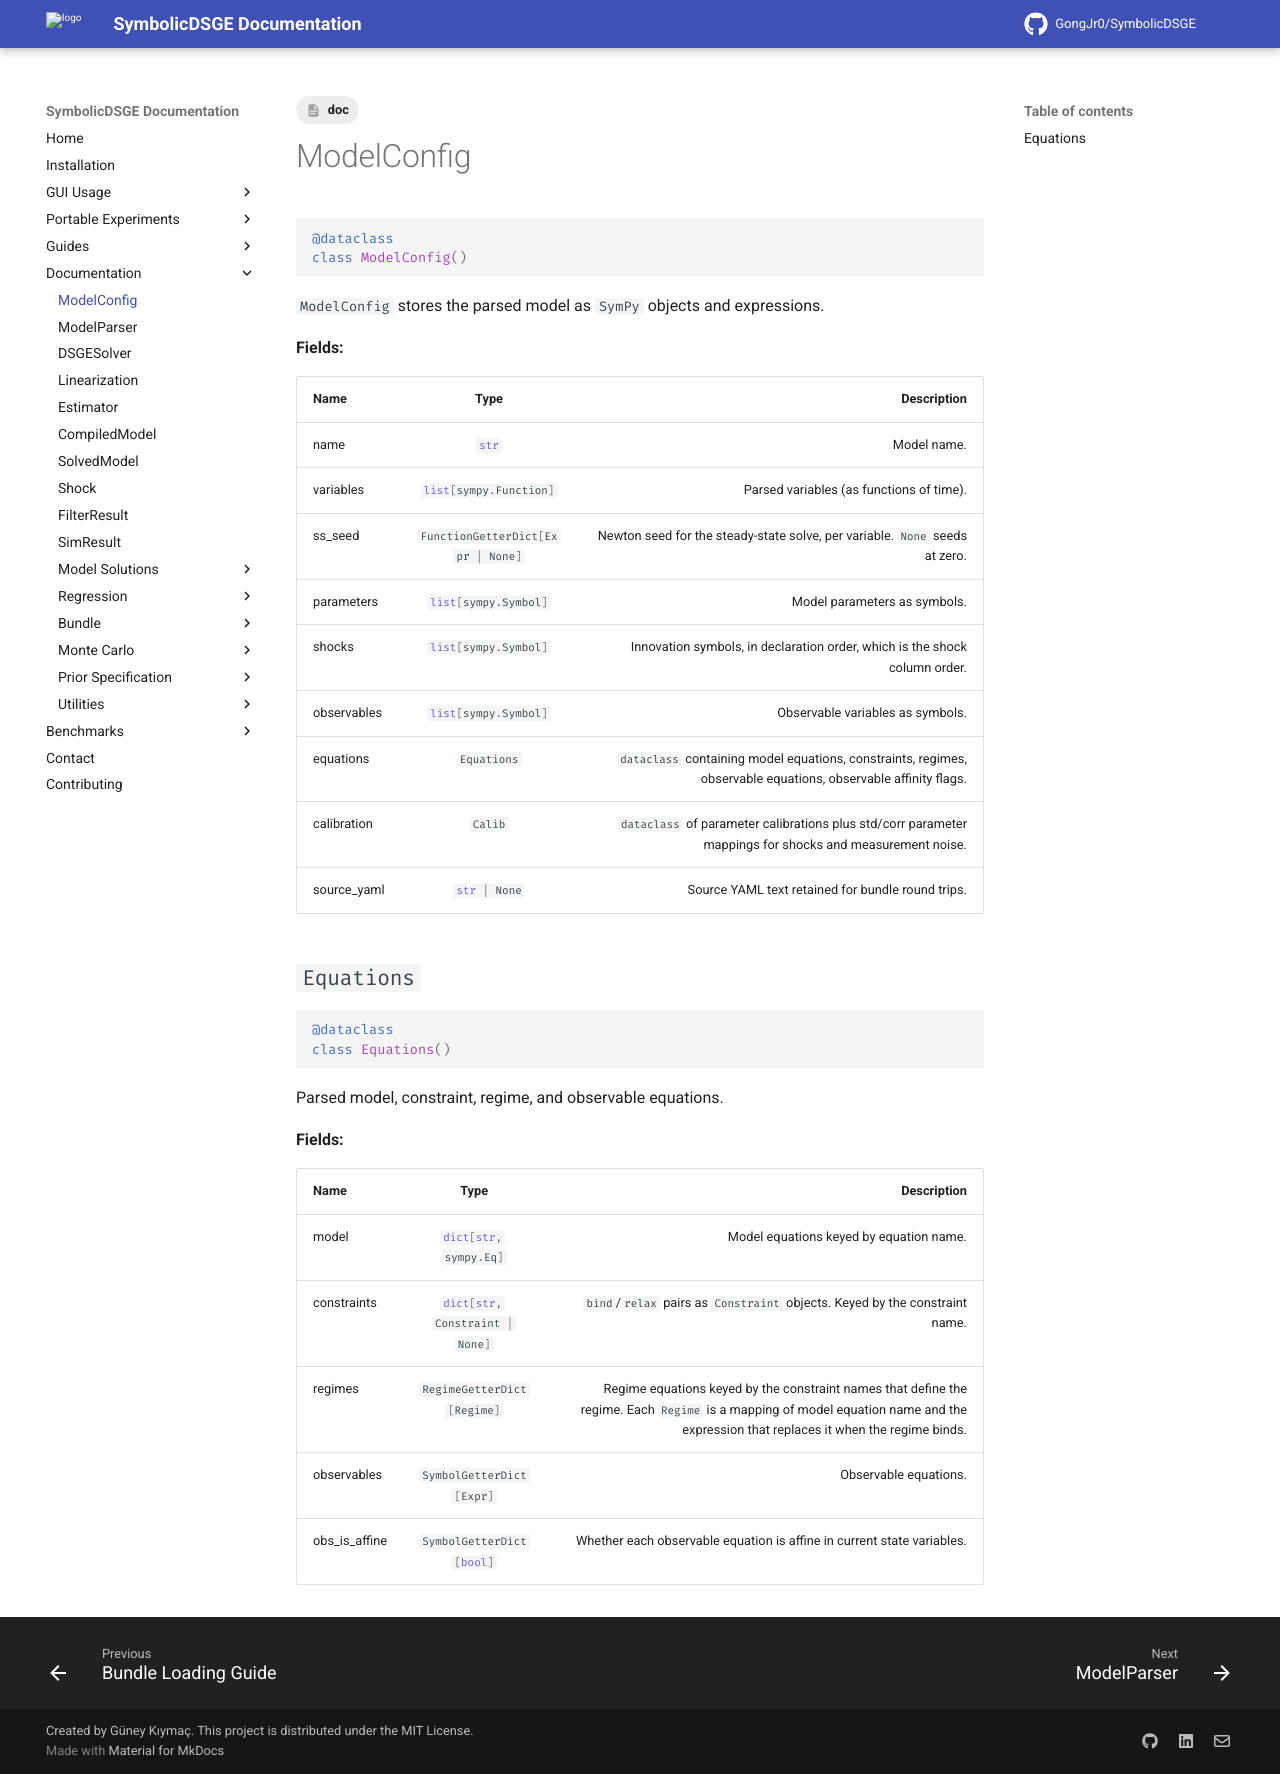

repository: GongJr0/SymbolicDSGE · page: 2.0.0.dev11/documentation/ModelConfig/index.html · generator: mkdocs

---
tags:
    - doc
---
# ModelConfig

```python
@dataclass
class ModelConfig()
```

`ModelConfig` stores the parsed model as `SymPy` objects and expressions.

__Fields:__

| __Name__ | __Type__ | __Description__ |
|:---------|:--------:|----------------:|
| name | `#!python str` | Model name. |
| variables | `#!python Variables` | Parsed variable functions, steady state expressions, and linearization methods. |
| parameters | `#!python list[sp.Symbol]` | Model parameters as symbols. |
| shock_map | `#!python dict[sp.Symbol, sp.Symbol]` | Mapping from innovation symbols to their corresponding model variables. |
| observables | `#!python list[sp.Symbol]` | Observable variables as symbols. |
| equations | `#!python Equations` | `dataclass` containing model, constraint, observable equations, observable affinity flags, and observable Jacobian. |
| calibration | `#!python Calib` | `dataclass` of parameter calibrations plus shock standard deviation and correlation parameter mappings. |
| symbolically_linearized | `#!python bool` | Whether the config has already been symbolically linearized. |
| source_yaml | `#!python str | None` | Source YAML text retained for bundle round trips. |

## `Variables`

```python
@dataclass
class Variables()
```

Parsed variable metadata.

__Fields:__

| __Name__ | __Type__ | __Description__ |
|:---------|:--------:|----------------:|
| variables | `#!python list[sp.Function]` | Variables as functions of time. |
| steady_state | `#!python FunctionGetterDict[Function, Expr | None]` | Steady state expression per variable, or `None`. |
| linearization | `#!python FunctionGetterDict[Function, LinearizationMethod]` | Linearization method per variable. |

## `Equations`

```python
@dataclass
class Equations()
```

Parsed model, constraint, and observable equations.

__Fields:__

| __Name__ | __Type__ | __Description__ |
|:---------|:--------:|----------------:|
| model | `#!python list[sp.Eq]` | Model equations. |
| constraint | `#!python SymbolGetterDict[Symbol, dict[Relational | And | Or | Not, Expr]]` | Piecewise OBC map keyed by constrained variable. Each variable may carry multiple condition entries, each paired with an alternative expression. |
| observable | `#!python SymbolGetterDict[Symbol, Expr]` | Observable equations. |
| obs_is_affine | `#!python SymbolGetterDict[Symbol, bool]` | Whether each observable equation is affine in current state variables. |
| obs_jacobian | `#!python Matrix` | Observable Jacobian with respect to current state variables. |
